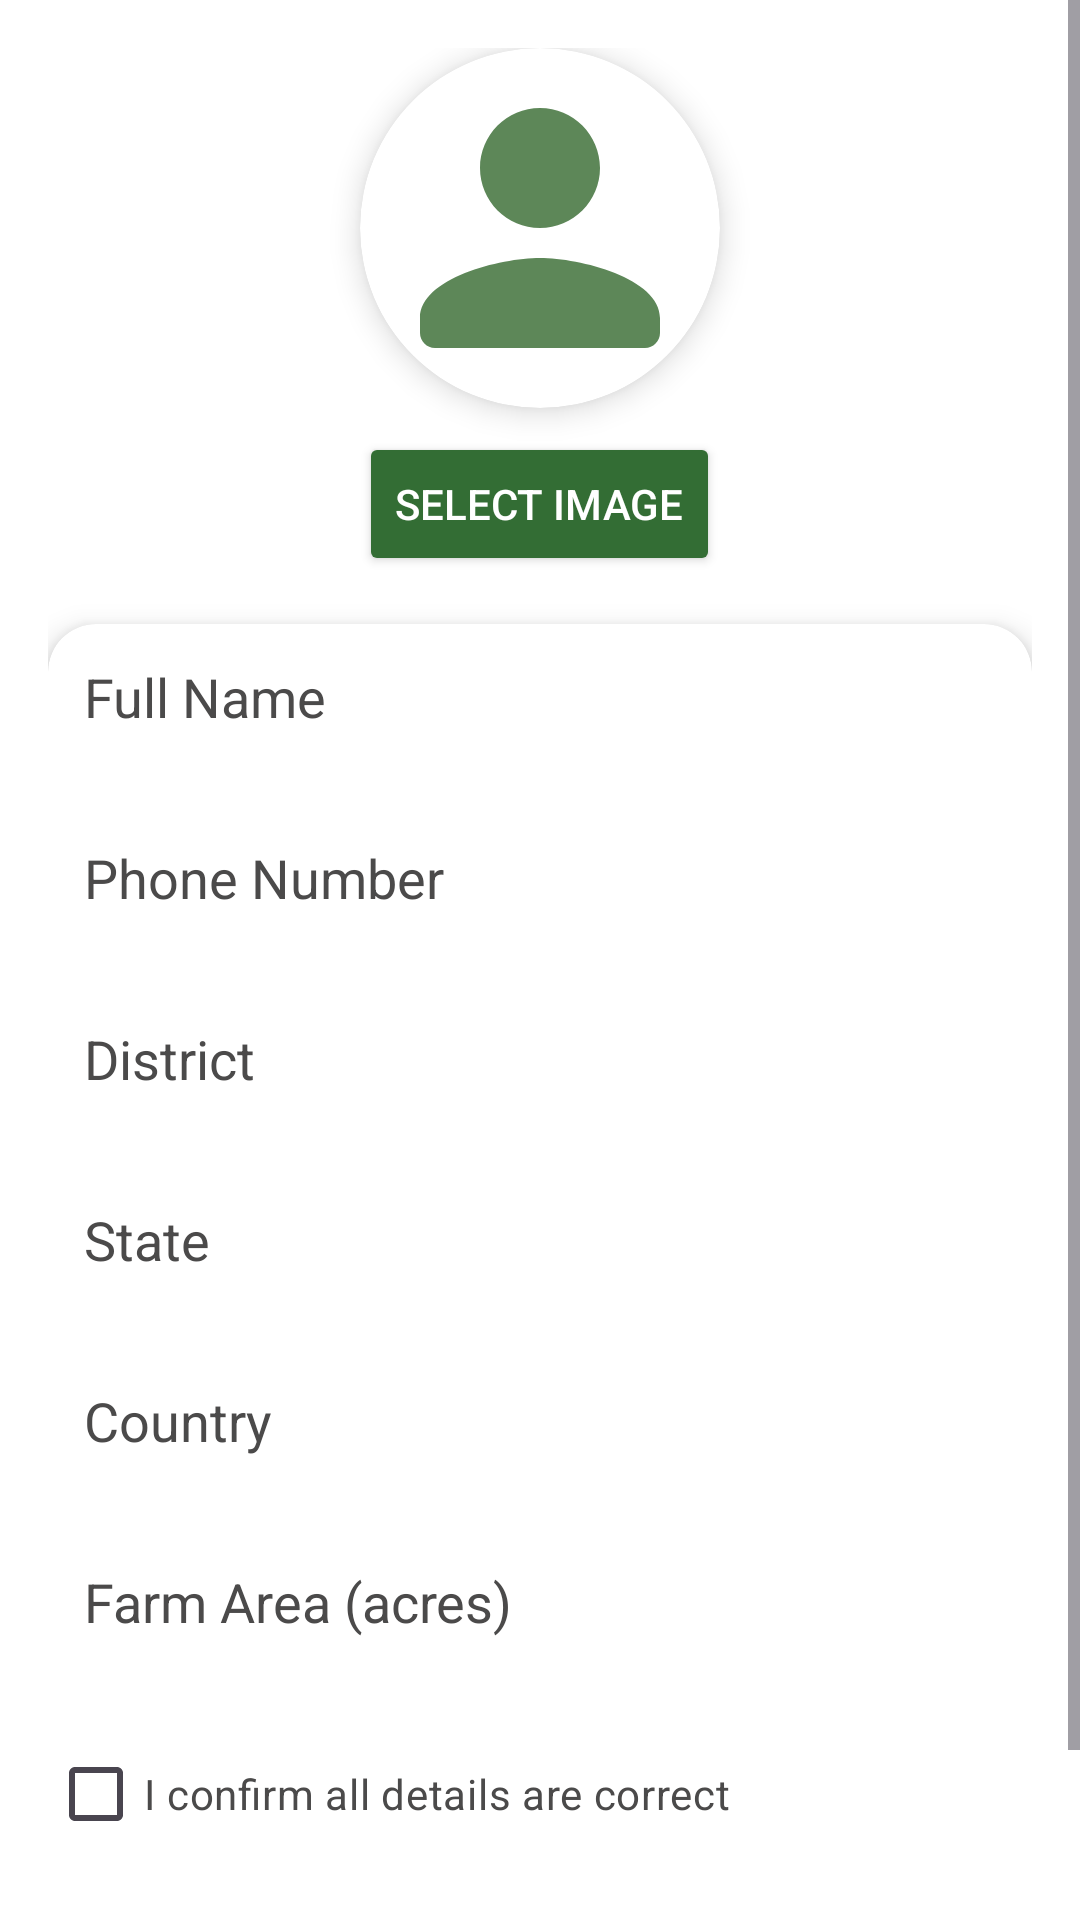

Android layout source for this screen:
<!-- AndroidManifest.xml: application theme Theme.AgriSense -->
<!-- res/layout/activity_user_detail.xml -->
<?xml version="1.0" encoding="utf-8"?>
<ScrollView
    xmlns:android="http://schemas.android.com/apk/res/android"
    xmlns:app="http://schemas.android.com/apk/res-auto"
    android:layout_width="match_parent"
    android:layout_height="match_parent"
    android:background="@color/white"
    android:fitsSystemWindows="true"
    android:fillViewport="true">

    <LinearLayout
        android:layout_width="match_parent"
        android:layout_height="wrap_content"
        android:orientation="vertical"
        android:padding="16dp">

        <androidx.cardview.widget.CardView
            android:layout_width="wrap_content"
            android:layout_height="wrap_content"
            android:layout_gravity="center"
            app:cardCornerRadius="100dp"
            app:cardBackgroundColor="@color/white"
            app:cardElevation="6dp">

            <ImageView
                android:id="@+id/userImage"
                android:layout_width="120dp"
                android:layout_height="120dp"
                android:src="@drawable/person_icon"
                android:scaleType="centerCrop"
                android:contentDescription="User Image"/>
        </androidx.cardview.widget.CardView>

        <Button
            android:id="@+id/selectImageButton"
            android:layout_width="wrap_content"
            android:layout_height="wrap_content"
            android:text="Select Image"
            android:layout_gravity="center"
            android:layout_marginTop="8dp"
            android:backgroundTint="@color/green"
            android:textColor="@color/white"/>

        <androidx.cardview.widget.CardView
            android:layout_width="match_parent"
            android:layout_height="wrap_content"
            android:layout_marginTop="16dp"
            app:cardCornerRadius="16dp"
            app:cardBackgroundColor="@color/white"
            app:cardElevation="6dp"
            android:padding="16dp">

            <LinearLayout
                android:layout_width="match_parent"
                android:layout_height="wrap_content"
                android:orientation="vertical">

                <EditText
                    android:id="@+id/editName"
                    android:layout_width="match_parent"
                    android:layout_height="wrap_content"
                    android:hint="Full Name"
                    android:inputType="textPersonName"
                    android:padding="12dp"
                    android:background="@drawable/edittext_bg"
                    android:textColor="@color/black"
                    android:textColorHint="@color/gray"/>

                
                <EditText
                    android:id="@+id/editNumber"
                    android:layout_width="match_parent"
                    android:layout_height="wrap_content"
                    android:hint="Phone Number"
                    android:inputType="phone"
                    android:padding="12dp"
                    android:layout_marginTop="12dp"
                    android:background="@drawable/edittext_bg"
                    android:textColor="@color/black"
                    android:textColorHint="@color/gray"/>

                
                <EditText
                    android:id="@+id/editDistrict"
                    android:layout_width="match_parent"
                    android:layout_height="wrap_content"
                    android:hint="District"
                    android:inputType="text"
                    android:padding="12dp"
                    android:layout_marginTop="12dp"
                    android:background="@drawable/edittext_bg"
                    android:textColor="@color/black"
                    android:textColorHint="@color/gray"/>

                
                <EditText
                    android:id="@+id/editState"
                    android:layout_width="match_parent"
                    android:layout_height="wrap_content"
                    android:hint="State"
                    android:inputType="text"
                    android:padding="12dp"
                    android:layout_marginTop="12dp"
                    android:background="@drawable/edittext_bg"
                    android:textColor="@color/black"
                    android:textColorHint="@color/gray"/>

                
                <EditText
                    android:id="@+id/editCountry"
                    android:layout_width="match_parent"
                    android:layout_height="wrap_content"
                    android:hint="Country"
                    android:inputType="text"
                    android:padding="12dp"
                    android:layout_marginTop="12dp"
                    android:background="@drawable/edittext_bg"
                    android:textColor="@color/black"
                    android:textColorHint="@color/gray"/>

                <EditText
                    android:id="@+id/editFarmArea"
                    android:layout_width="match_parent"
                    android:layout_height="wrap_content"
                    android:hint="Farm Area (acres)"
                    android:inputType="numberDecimal"
                    android:padding="12dp"
                    android:layout_marginTop="12dp"
                    android:background="@drawable/edittext_bg"
                    android:textColor="@color/black"
                    android:textColorHint="@color/gray"/>

                <CheckBox
                    android:id="@+id/confirmCheckBox"
                    android:layout_width="wrap_content"
                    android:layout_height="wrap_content"
                    android:text="I confirm all details are correct"
                    android:textColor="@color/gray"
                    android:layout_marginTop="16dp"/>

                
                <Button
                    android:id="@+id/submitButton"
                    android:layout_width="match_parent"
                    android:layout_height="wrap_content"
                    android:text="Save Details"
                    android:layout_marginTop="16dp"
                    android:backgroundTint="@color/green"
                    android:textColor="@color/white"
                    android:padding="12dp"
                    android:enabled="false"/>
            </LinearLayout>
        </androidx.cardview.widget.CardView>
    </LinearLayout>
</ScrollView>
<!-- resources referenced by this layout -->
<resources>
  <color name="black">#FF000000</color>
  <color name="gray">#4B4A4A</color>
  <color name="green">#336D34</color>
  <color name="white">#FFFFFFFF</color>
  <!-- drawable person_icon (drawable) -->
  <vector xmlns:android="http://schemas.android.com/apk/res/android" android:height="24dp" android:tint="#5D8758" android:viewportHeight="24" android:viewportWidth="24" android:width="24dp">
        
      <path android:fillColor="@android:color/white" android:pathData="M12,12c2.21,0 4,-1.79 4,-4s-1.79,-4 -4,-4 -4,1.79 -4,4 1.79,4 4,4zM12,14c-2.67,0 -8,1.34 -8,4v1c0,0.55 0.45,1 1,1h14c0.55,0 1,-0.45 1,-1v-1c0,-2.66 -5.33,-4 -8,-4z"/>
      
  </vector>
  <style name="Theme.AgriSense" parent="Base.Theme.AgriSense" />
  <style name="Base.Theme.AgriSense" parent="Theme.Material3.DayNight.NoActionBar">
          
          
          <item name="android:statusBarColor">@android:color/transparent</item>
      </style>
</resources>
